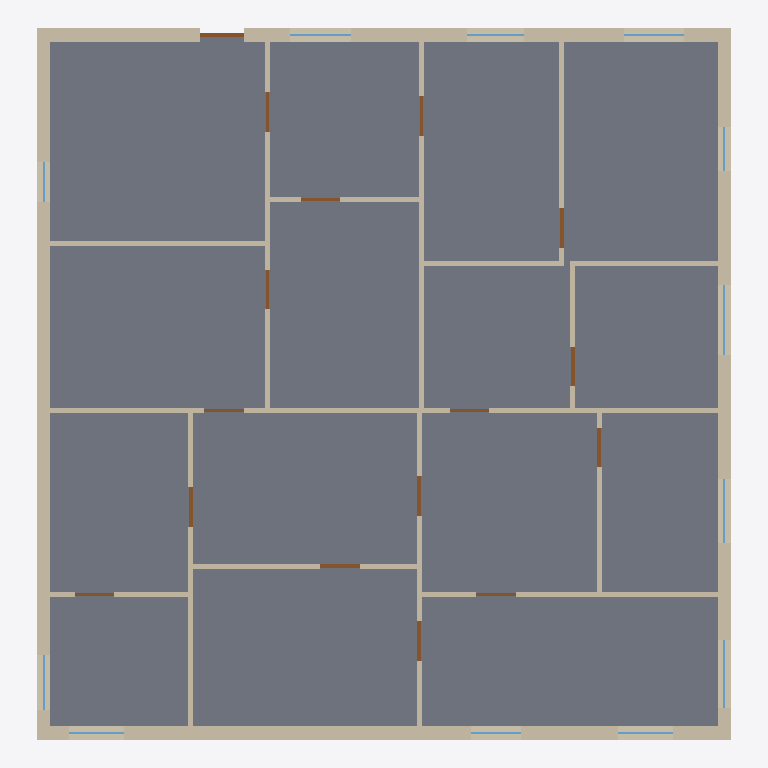
Plan cut of the same IFC building model at storey 'Ground Floor' (level 0.00 m, cut at 1.40 m), seen from above with north up, elements coloured by IFC class: 44 walls (beige), 16 doors (brown), 12 windows (light blue), 1 slab (grey). Cut surfaces are drawn darker.
Extent 15.8 m × 16.2 m × 3.0 m (x, y, z). Storeys (1): Ground Floor at 0.00 m. Elements (77): 44 IfcWall, 16 IfcDoor, 16 IfcWindow, 1 IfcSlab.

HEADER;
FILE_DESCRIPTION(('ViewDefinition [CoordinationView]'),'2;1');
FILE_NAME('','2026-08-31T09:37:18',(''),(''),'IfcOpenShell 0.8.5-1c5b825','IfcOpenShell 0.8.5-1c5b825','');
FILE_SCHEMA(('IFC4'));
ENDSEC;
DATA;
#10=IFCPROJECT('1fLiAOgWv2vx_KTHfjlvCN',$,'SynthPlan sample_00006',$,$,$,$,(#8),#5);
#14=IFCSITE('3i7Zpuf9b8VRUvUe1fTzkb',$,'Site',$,$,#13,$,$,.ELEMENT.,$,$,$,$,$);
#18=IFCBUILDING('1AUmjNO2b92992pNa4p6gl',$,'Building',$,$,#17,$,$,.ELEMENT.,$,$,$);
#22=IFCBUILDINGSTOREY('0Z7Aho4Jb1jOa_0cnYz3_z',$,'Ground Floor',$,$,#21,$,$,.ELEMENT.,0.0);
#42=IFCSLAB('0VcAX9TcDCrAu16zRyi02x',$,'Floor',$,$,#28,#41,$,.FLOOR.);
#617=IFCWALL('3qPDT6$M93quTKJ4DuJYcg',$,'W34',$,$,#607,#616,$,$);
#583=IFCWALL('21BCXXk5fDfAzObMDpWv33',$,'W32',$,$,#573,#582,$,$);
#719=IFCWALL('3$pBryaNX9WQPNHKvCOlp2',$,'W40',$,$,#709,#718,$,$);
#753=IFCWALL('09fJNAvs9CPP9oTiWGjOsB',$,'W42',$,$,#743,#752,$,$);
#634=IFCWALL('0VqcaUyuX1SBFZilbHUhCU',$,'W35',$,$,#624,#633,$,$);
#770=IFCWALL('2dTyAi6wfBAQ7NrrpvSVMd',$,'W43',$,$,#760,#769,$,$);
#651=IFCWALL('0uY4m_0Gb7gBgDIavOysGY',$,'W36',$,$,#641,#650,$,$);
#668=IFCWALL('0NBj6EUqX7AvoZgoWzFV5Y',$,'W37',$,$,#658,#667,$,$);
#787=IFCWALL('2qqCP_pFLCVQiKH9fER9Ai',$,'W44',$,$,#777,#786,$,$);
#736=IFCWALL('0TaUOk9ML0JPFTJeNB7AeV',$,'W41',$,$,#726,#735,$,$);
#702=IFCWALL('2ZfNjsNxL4Ih7bYWx2ERY6',$,'W39',$,$,#692,#701,$,$);
#549=IFCWALL('25iHaP6sz1URGdI7TwaSof',$,'W30',$,$,#539,#548,$,$);
#600=IFCWALL('02UWQAZdv7sBamU5IKE9c8',$,'W33',$,$,#590,#599,$,$);
#566=IFCWALL('39udCX4NPC$AetLamRlPVs',$,'W31',$,$,#556,#565,$,$);
#685=IFCWALL('370eiBEIf6BBGNWZAvnfEH',$,'W38',$,$,#675,#684,$,$);
#362=IFCWALL('1KjxxY6Uv28g3$idpetXnK',$,'W19',$,$,#352,#361,$,$);
#498=IFCWALL('1Y8lfqRfL29es4fe77DkHi',$,'W27',$,$,#488,#497,$,$);
#141=IFCWALL('1QUcWrgXbFvuaIL9eHYv73',$,'W6',$,$,#131,#140,$,$);
#209=IFCWALL('3WTg0_sUH8jACkRuVlPw1b',$,'W10',$,$,#199,#208,$,$);
#328=IFCWALL('1b5RIdfoP0tBFR_zvDE05_',$,'W17',$,$,#318,#327,$,$);
#481=IFCWALL('2HFDHOQPf91P2tfDCZ9RGD',$,'W26',$,$,#471,#480,$,$);
#226=IFCWALL('3ETqfJ_R99HffSziy2cySM',$,'W11',$,$,#216,#225,$,$);
#56=IFCWALL('26AVMEatn9wfc8nbDiRnQE',$,'W1',$,$,#46,#55,$,$);
#379=IFCWALL('3u6RO6U_D4_Q_Ig$TWrhf_',$,'W20',$,$,#369,#378,$,$);
#158=IFCWALL('1jNPgHZMD01fc9DiM8MN1K',$,'W7',$,$,#148,#157,$,$);
#464=IFCWALL('3GcFZarvf5vRddQhqUWbYl',$,'W25',$,$,#454,#463,$,$);
#345=IFCWALL('1CftSdpYD7zROVDjRuTtrc',$,'W18',$,$,#335,#344,$,$);
#175=IFCWALL('04dztaHQ95hBSsSwjiyYJi',$,'W8',$,$,#165,#174,$,$);
#294=IFCWALL('2ghT87GaH8Ofc0v9dUq9Ao',$,'W15',$,$,#284,#293,$,$);
#515=IFCWALL('3BmARPODz82eydvxo1D2iq',$,'W28',$,$,#505,#514,$,$);
#532=IFCWALL('3MDVkiZbfE69nzkE64h7Gk',$,'W29',$,$,#522,#531,$,$);
#243=IFCWALL('3BU0OS3nP3bQUDxrHxv$ky',$,'W12',$,$,#233,#242,$,$);
#260=IFCWALL('3NRYMjFZbBX9z_AgoNbvKp',$,'W13',$,$,#250,#259,$,$);
#192=IFCWALL('2PUOwKfWjAT9mL4blQD7YQ',$,'W9',$,$,#182,#191,$,$);
#430=IFCWALL('2nzyE4d_X4nOtxX$LfZHiD',$,'W23',$,$,#420,#429,$,$);
#73=IFCWALL('0pvRPWzVzCeBjM_24DMldX',$,'W2',$,$,#63,#72,$,$);
#447=IFCWALL('3_woklaNj8Wfp$GBrW78bw',$,'W24',$,$,#437,#446,$,$);
#90=IFCWALL('0IrLGU78T19Q7w97EAFARS',$,'W3',$,$,#80,#89,$,$);
#396=IFCWALL('38r_hVmlzBbAvVA$vu6WbG',$,'W21',$,$,#386,#395,$,$);
#413=IFCWALL('2ufQb_gMP1ohjqfmc9uoRm',$,'W22',$,$,#403,#412,$,$);
#1282=IFCDOOR('1Y6KLw2UzD89yiAQvk0ZY9',$,'D16',$,$,#1279,#1281,$,2.1,1.0,$,$,$);
#311=IFCWALL('0M2q2xloPEOv4YhnQL$Utx',$,'W16',$,$,#301,#310,$,$);
#817=IFCDOOR('1WmRPAddfAQOJ8WdxZfipK',$,'D1',$,$,#814,#816,$,2.1,0.9,$,$,$);
#848=IFCDOOR('2B58wSjnv3jgMjwFjBozBc',$,'D2',$,$,#845,#847,$,2.1,0.9,$,$,$);
#941=IFCDOOR('08mDffB5X02gDzPJCS7qyS',$,'D5',$,$,#938,#940,$,2.1,0.9,$,$,$);
#1034=IFCDOOR('2sqxLjS8T2vwDyyRTPYT$4',$,'D8',$,$,#1031,#1033,$,2.1,0.9,$,$,$);
#1096=IFCDOOR('0fGWWGE993BB3CYdDRxYzT',$,'D10',$,$,#1093,#1095,$,2.1,0.9,$,$,$);
#1065=IFCDOOR('1ySn1dvvf3Z8shQ8XuLtJx',$,'D9',$,$,#1062,#1064,$,2.1,0.9,$,$,$);
#1220=IFCDOOR('1QSuUa9Mz2Fu2dNCjK3ZHG',$,'D14',$,$,#1217,#1219,$,2.1,0.9,$,$,$);
#107=IFCWALL('0lYLu5_4H9AARc53yvQBWf',$,'W4',$,$,#97,#106,$,$);
#124=IFCWALL('3VE0wSAOD8EuI2kEhleu2s',$,'W5',$,$,#114,#123,$,$);
#1565=IFCWINDOW('2O6oS66An1hOau9opHxucH',$,'N10',$,$,#1562,#1564,$,1.0899999999999999,1.6,$,$,$);
#1397=IFCWINDOW('2A5BJRZ2fBNAYKcWpp9KoE',$,'N4',$,$,#1394,#1396,$,1.15,1.55,$,$,$);
#1509=IFCWINDOW('26zvOgLQvFifxu0xBnrngc',$,'N8',$,$,#1506,#1508,$,0.97,1.45,$,$,$);
#1733=IFCWINDOW('1jUdoj1FH4MvqhFByYFgCw',$,'N16',$,$,#1730,#1732,$,0.9400000000000001,1.4,$,$,$);
#879=IFCDOOR('0jpi2GSf58Jesy5zmEzXey',$,'D3',$,$,#876,#878,$,2.1,0.9,$,$,$);
#972=IFCDOOR('002AbdGSD0UwoOFvYEsUef',$,'D6',$,$,#969,#971,$,2.1,0.9,$,$,$);
#1189=IFCDOOR('3bm7zKd6v2yemDM85gKN4_',$,'D13',$,$,#1186,#1188,$,2.1,0.9,$,$,$);
#1251=IFCDOOR('1GhJvqZNDEDecIzxEOlbKT',$,'D15',$,$,#1248,#1250,$,2.1,0.9,$,$,$);
#1649=IFCWINDOW('0ATK$IRxv8_gFevPcTg4P_',$,'N13',$,$,#1646,#1648,$,1.2399999999999998,1.35,$,$,$);
#910=IFCDOOR('1X1xgXSTL9nh1tLavHAr6j',$,'D4',$,$,#907,#909,$,2.1,0.9,$,$,$);
#1003=IFCDOOR('0NIsCK3Q90RgcGrn_VH8qS',$,'D7',$,$,#1000,#1002,$,2.1,0.9,$,$,$);
#1127=IFCDOOR('0mgPpR9Mb6AuO6GewT42nv',$,'D11',$,$,#1124,#1126,$,2.1,0.9,$,$,$);
#1158=IFCDOOR('1Ms$7WPHbFMhHQYUf_ZKvG',$,'D12',$,$,#1155,#1157,$,2.1,0.9,$,$,$);
#1593=IFCWINDOW('3KC2$RDtTFd9Iv1MK_270j',$,'N11',$,$,#1590,#1592,$,0.94,1.3,$,$,$);
#277=IFCWALL('0DkWGjYMvCBfseyjBbLt2h',$,'W14',$,$,#267,#276,$,$);
#1313=IFCWINDOW('1N9TtPkKv9NeI9uahAMDp5',$,'N1',$,$,#1310,#1312,$,1.1,1.25,$,$,$);
#1341=IFCWINDOW('23eqAX$HLEGu2036$lIQik',$,'N2',$,$,#1338,#1340,$,1.14,1.25,$,$,$);
#1425=IFCWINDOW('0TgrgO6MTCnQEK4mMgXkEO',$,'N5',$,$,#1422,#1424,$,1.4,1.25,$,$,$);
#1453=IFCWINDOW('2sgKkyOZj6kxekwSESCo46',$,'N6',$,$,#1450,#1452,$,1.3199999999999998,1.15,$,$,$);
#1621=IFCWINDOW('3qL0q0MBn94BvFENnsQOdJ',$,'N12',$,$,#1618,#1620,$,1.17,1.0,$,$,$);
#1677=IFCWINDOW('1Y1NDEqD117fqgKDj3Pcxl',$,'N14',$,$,#1674,#1676,$,1.33,0.9,$,$,$);
ENDSEC;
